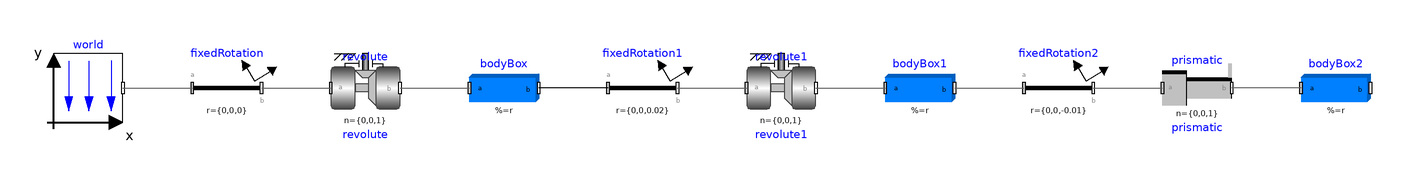

Above is the diagram view of the following Modelica model: its components placed by their Placement annotations and its connect equations drawn as lines.

model scara_manipulator
  inner Modelica.Mechanics.MultiBody.World world annotation(
    Placement(visible = true, transformation(origin = {-160, 0}, extent = {{-10, -10}, {10, 10}}, rotation = 0)));
  Modelica.Mechanics.MultiBody.Parts.FixedRotation fixedRotation(angle = -90, n = {1, 0, 0})  annotation(
    Placement(visible = true, transformation(origin = {-120, 0}, extent = {{-10, -10}, {10, 10}}, rotation = 0)));
  Modelica.Mechanics.MultiBody.Joints.Revolute revolute(useAxisFlange = true)  annotation(
    Placement(visible = true, transformation(origin = {-80, 0}, extent = {{-10, -10}, {10, 10}}, rotation = 0)));
  Modelica.Mechanics.MultiBody.Parts.BodyBox bodyBox(height = 0.020, length = 0.250, lengthDirection = {1, 0, 0}, r = {0.250, 0, 0}, width = 0.050, widthDirection = {0, 1, 0})  annotation(
    Placement(visible = true, transformation(origin = {-40, 0}, extent = {{-10, -10}, {10, 10}}, rotation = 0)));
  Modelica.Mechanics.MultiBody.Joints.Revolute revolute1(useAxisFlange = true)  annotation(
    Placement(visible = true, transformation(origin = {40, 0}, extent = {{-10, -10}, {10, 10}}, rotation = 0)));
  Modelica.Mechanics.MultiBody.Parts.BodyBox bodyBox1(height = 0.020, length = 0.250, lengthDirection = {1, 0, 0}, r = {0.250, 0, 0}, width = 0.050, widthDirection = {0, 1, 0})  annotation(
    Placement(visible = true, transformation(origin = {80, 0}, extent = {{-10, -10}, {10, 10}}, rotation = 0)));
  Modelica.Mechanics.MultiBody.Joints.Prismatic prismatic(n = {0, 0, 1}, useAxisFlange = true)  annotation(
    Placement(visible = true, transformation(origin = {160, 0}, extent = {{-10, -10}, {10, 10}}, rotation = 0)));
  Modelica.Mechanics.MultiBody.Parts.FixedRotation fixedRotation1(r = {0, 0, 0.02})  annotation(
    Placement(visible = true, transformation(origin = {0, 0}, extent = {{-10, -10}, {10, 10}}, rotation = 0)));
  Modelica.Mechanics.MultiBody.Parts.FixedRotation fixedRotation2(angle = 180, n = {1, 0, 0}, r = {0, 0, -0.010})  annotation(
    Placement(visible = true, transformation(origin = {120, 0}, extent = {{-10, -10}, {10, 10}}, rotation = 0)));
  Modelica.Mechanics.MultiBody.Parts.BodyBox bodyBox2(height = 0.050, length = 0.050, r = {0.0, 0.0, 0.05}, width = 0.050) annotation(
    Placement(visible = true, transformation(origin = {200, 0}, extent = {{-10, -10}, {10, 10}}, rotation = 0)));
equation
  connect(world.frame_b, fixedRotation.frame_a) annotation(
    Line(points = {{-150, 0}, {-130, 0}}, color = {95, 95, 95}));
  connect(fixedRotation.frame_b, revolute.frame_a) annotation(
    Line(points = {{-110, 0}, {-90, 0}}, color = {95, 95, 95}));
  connect(revolute.frame_b, bodyBox.frame_a) annotation(
    Line(points = {{-70, 0}, {-50, 0}}, color = {95, 95, 95}));
  connect(revolute1.frame_b, bodyBox1.frame_a) annotation(
    Line(points = {{50, 0}, {70, 0}}, color = {95, 95, 95}));
  connect(fixedRotation1.frame_a, bodyBox.frame_b) annotation(
    Line(points = {{-10, 0}, {-30, 0}}));
  connect(fixedRotation1.frame_b, revolute1.frame_a) annotation(
    Line(points = {{10, 0}, {30, 0}}, color = {95, 95, 95}));
  connect(bodyBox1.frame_b, fixedRotation2.frame_a) annotation(
    Line(points = {{90, 0}, {110, 0}}, color = {95, 95, 95}));
  connect(fixedRotation2.frame_b, prismatic.frame_a) annotation(
    Line(points = {{130, 0}, {150, 0}}, color = {95, 95, 95}));
  connect(bodyBox2.frame_a, prismatic.frame_b) annotation(
    Line(points = {{190, 0}, {170, 0}}, color = {95, 95, 95}));
  annotation(
    Diagram(coordinateSystem(extent = {{-250, -100}, {250, 100}})),
    Icon(coordinateSystem(extent = {{-250, -100}, {250, 100}})),
    version = "",
    uses(Modelica(version = "3.2.3")));
end scara_manipulator;